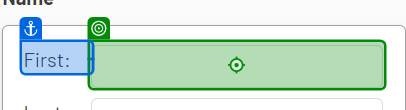
Task: Processus vierge
Workflow: WebDataCapturing

Step 1: type "[CurrentRow("first name").ToString]"

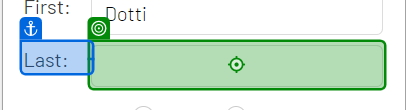
Step 2: type "[CurrentRow("last name").ToString]"

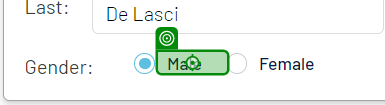
Step 3 [then]: click

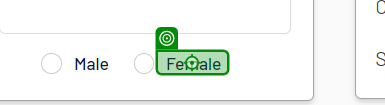
Step 4 [else]: click

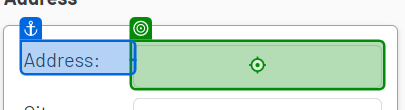
Step 5: type "[CurrentRow("address").ToString]"

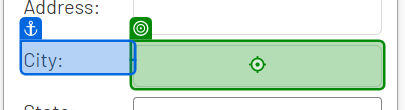
Step 6: type "[CurrentRow("city").ToString]"

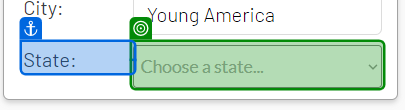
Step 7: select "[CurrentRow("state").ToString]"

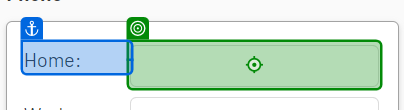
Step 8: type "[CurrentRow("home phone").ToString]"

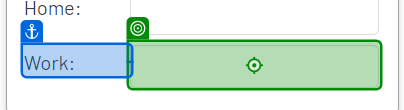
Step 9: type "[CurrentRow("work phone").ToString]"

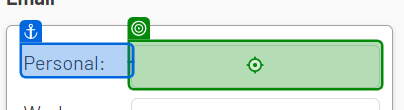
Step 10: type "[CurrentRow("personal email").ToString]"

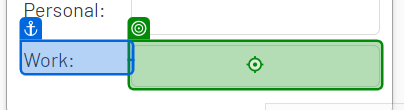
Step 11: type "[CurrentRow("work email").ToString]"

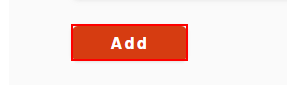
Step 12: click on the button 'Add'